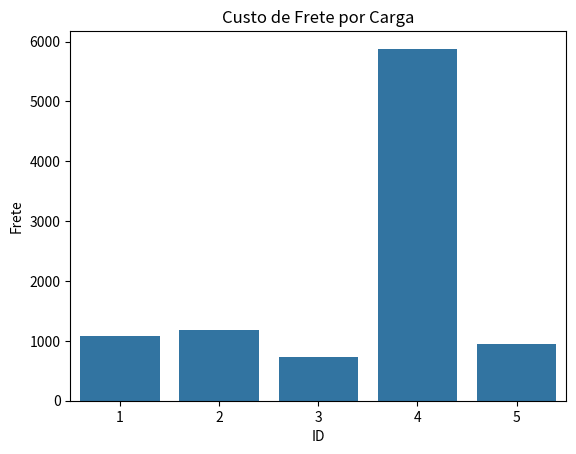
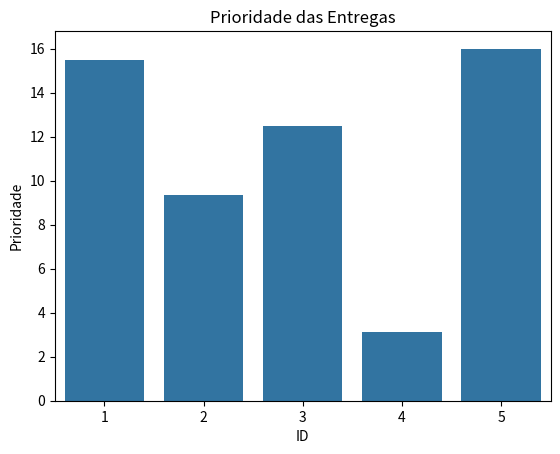
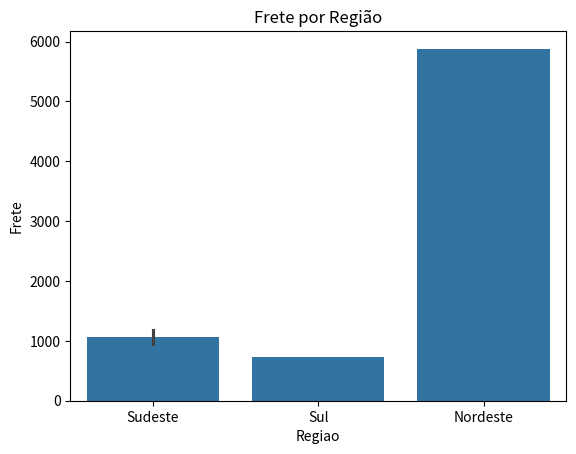

Source code (Python) for these figures, in order:
# ---------------------------
# RM's: 
# André Mateus Yoshimori - (563310), 
# Eduardo Francisco Mauro Gonçalves - (561969), 
# João Pedro Vieira Goés - (564459), 
# Mateus Nunes Araújo - (562008), 
# Matheus Henrique Ferreira Camargo da Silva - (566232).
#---------------------------

# IMPORTS
from collections import deque
import pandas as pd
import matplotlib.pyplot as plt
import seaborn as sns 
import random

# ---------------------------
# 1. BASE DE DISTÂNCIAS (SIMULADA)
# ---------------------------
distancias = {
    ("SP", "RJ"): 430,
    ("SP", "MG"): 590,
    ("SP", "PR"): 410,
    ("SP", "BA"): 1960,
}

# ---------------------------
# 2. DICIONÁRIOS (CLIENTES E REGIÕES) 
# ---------------------------
clientes = {
    1: "Empresa A",
    2: "Empresa B",
    3: "Empresa C",
    4: "Empresa D",
    5: "Empresa E"
}

regioes = {
    "Sudeste": ["SP", "RJ", "MG"],
    "Sul": ["PR"],
    "Nordeste": ["BA"]
}

def identificar_regiao(destino):
    for regiao, estados in regioes.items():
        if destino in estados:
            return regiao
    return "Desconhecida"

# ---------------------------
# 3. LISTA DE CARGAS (TUPLAS)
# ---------------------------
cargas = [
    (1, "SP", "RJ", 2.5, 2, 5),
    (2, "SP", "MG", 2.0, 3, 3),
    (3, "SP", "PR", 1.8, 2, 4),
    (4, "SP", "BA", 3.0, 7, 1),
    (5, "SP", "RJ", 2.2, 1, 5),
]

# ---------------------------
# 4. FUNÇÕES
# ---------------------------
def obter_distancia(origem, destino):
    return distancias.get((origem, destino), 1000)

def calcular_frete(carga):
    _, origem, destino, custo_km, _, _ = carga
    km = obter_distancia(origem, destino)
    return km * custo_km

def simular_atraso(prazo):
    atraso = random.choice([0, 1])
    return prazo + atraso

def calcular_prioridade(carga):
    _, _, _, _, prazo, criticidade = carga
    frete = calcular_frete(carga)
    return (criticidade * 3) + (1 / prazo) + (1 / frete)

# ---------------------------
# 5. PREPARAÇÃO DOS DADOS
# ---------------------------
dados = []

for carga in cargas:
    frete = calcular_frete(carga)
    prazo_real = simular_atraso(carga[4])
    prioridade = calcular_prioridade(carga)
    
    dados.append({
        "ID": carga[0],
        "Cliente": clientes[carga[0]],  # uso do dicionário
        "Origem": carga[1],
        "Destino": carga[2],
        "Regiao": identificar_regiao(carga[2]),  # uso do dicionário
        "Frete": frete,
        "Prazo": carga[4],
        "Prazo_Real": prazo_real,
        "Criticidade": carga[5],
        "Prioridade": prioridade
    })

# ---------------------------
# 6. DATAFRAME
# ---------------------------
df = pd.DataFrame(dados)

# ---------------------------
# 7. ORDENAÇÃO
# ---------------------------
df = df.sort_values(by="Prioridade", ascending=False)

print("\nRanking de entregas:")
print(df)

# ---------------------------
# 8. DEQUE (FILA)
# ---------------------------
fila = deque(df.to_dict("records"))

print("\nProcessando entregas...\n")

while fila:
    entrega = fila.popleft()
    
    status = "NO PRAZO"
    if entrega["Prazo_Real"] > entrega["Prazo"]:
        status = "ATRASADA"
    
    print(f"Carga {entrega['ID']} ({entrega['Cliente']}) -> {entrega['Destino']} | {status}")

# ---------------------------
# 9. GRÁFICOS (MATPLOTLIB + SEABORN) ✅
# ---------------------------

# Frete por carga
plt.figure()
sns.barplot(x=df["ID"], y=df["Frete"])
plt.title("Custo de Frete por Carga")
plt.show()

# Prioridade
plt.figure()
sns.barplot(x=df["ID"], y=df["Prioridade"])
plt.title("Prioridade das Entregas")
plt.show()

# Frete por região 
plt.figure()
sns.barplot(data=df, x="Regiao", y="Frete")
plt.title("Frete por Região")
plt.show()

# ---------------------------
# 10. RECURSÃO
# ---------------------------
def soma_frete(lista, index=0):
    if index == len(lista):
        return 0
    return lista[index]["Frete"] + soma_frete(lista, index + 1)

total_frete = soma_frete(df.to_dict("records"))
print("\nCusto total de frete:", total_frete)
